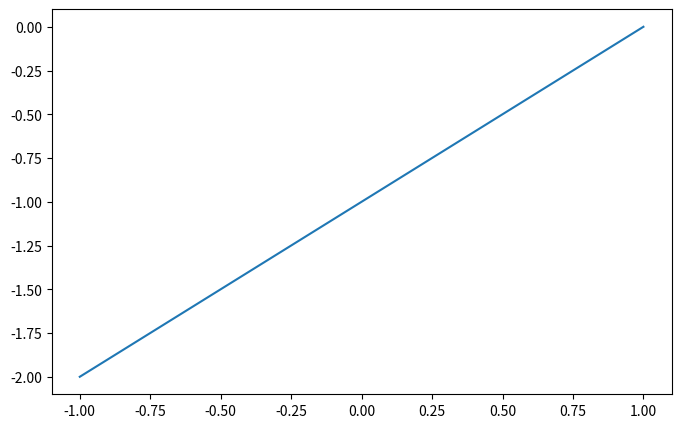
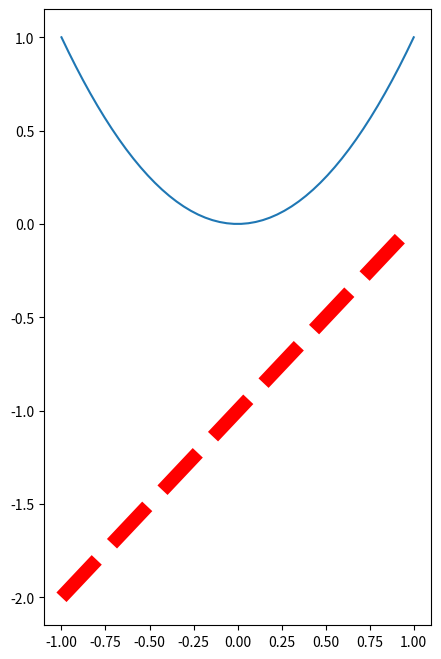

Reproduce these figures in Python, in order.
# coding:utf-8
import numpy as np
import matplotlib.pyplot as plt

"""
    figure的使用
"""

# 造数据, 在-1~1之间均匀生成50个数
x = np.linspace(-1, 1, 50)

# 编号为2的图像,通过figsize参数设置图像的大小
plt.figure(num=2, figsize=(8, 5))
y1 = x - 1
# 绘制编号为2的图像
plt.plot(x, y1)


# 编号为3的图像 ,figsize=(宽， 高)
plt.figure(num=3, figsize=(5, 8))
y2 = x**2
# 绘制编号为3的图像，  绘制的有两条
plt.plot(x, y2)
# color参数用来设置线条颜色,linewidth参数用来设定线条宽度,linestyle参数用来设定线条样式
plt.plot(x, y1, color="red", linewidth=10.0, linestyle="--")

# 进行展示
plt.show()